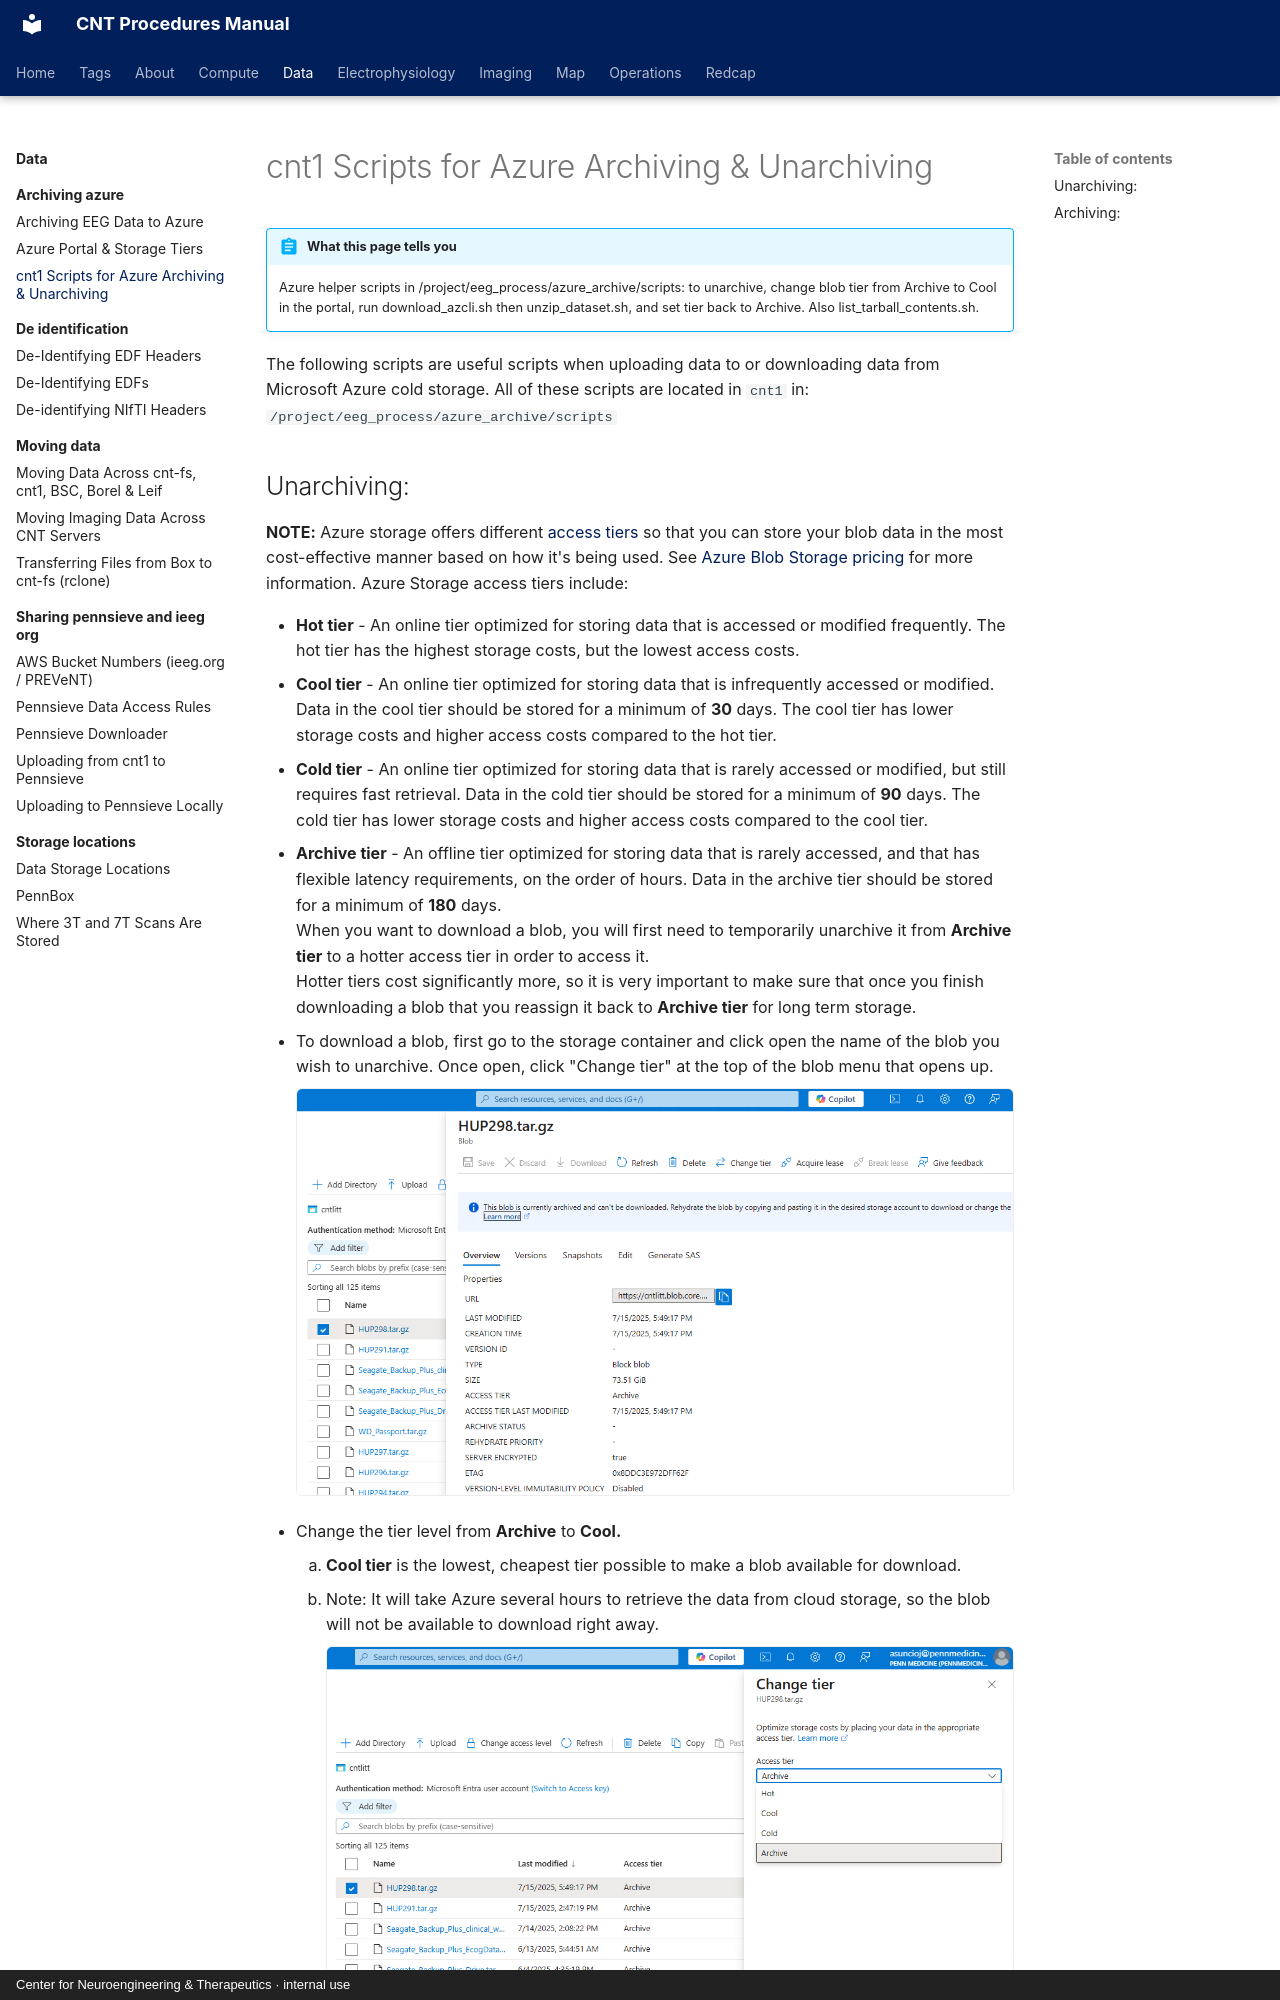

repository: penn-cnt/cnt-procedures · page: data/archiving-azure/cnt1-scripts-for-azure-archiving-and-unarchiving/index.html · generator: mkdocs · copyright: Center for Neuroengineering & Therapeutics · internal use

---
title: "cnt1 Scripts for Azure Archiving & Unarchiving"
stage: "Data Governance"
roles: [pipeline, data-rc]
order: 2
---

# cnt1 Scripts for Azure Archiving & Unarchiving

!!! abstract "What this page tells you"
    Azure helper scripts in /project/eeg_process/azure_archive/scripts: to unarchive, change blob tier from Archive to Cool in the portal, run download_azcli.sh then unzip_dataset.sh, and set tier back to Archive. Also list_tarball_contents.sh.

The following scripts are useful scripts when uploading data to or downloading data from Microsoft Azure cold storage. All of these scripts are located in `cnt1` in: `/project/eeg_process/azure_archive/scripts`
